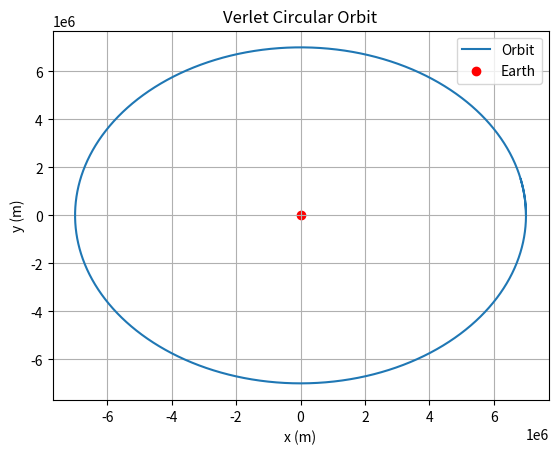

The script that saved this image:
import numpy as np
import matplotlib.pyplot as plt
import math

# mass, spring constant, initial position and velocity
m = 1000
G = 6.67e-11
M = 5.972e24
h= 7e6
position = np.array([h,0,0])
r0_mag = 6.37e6
velocity = np.array([0,np.sqrt(G*M/h),0])

# simulation time, timestep and time
t_max = 2*np.pi/(np.sqrt(G*M/h)/h) +200
dt = 1
t_array = np.arange(0, t_max, dt)

# initialise empty lists to record trajectories
pos_list = []

################## Euler integration###############
for t in t_array:

    # append current state to trajectories
    pos_list.append(position)

    if t == 0:
        pos_prev = position-velocity*dt
    
    else:
        pos_prev = pos_list[-2]

    # calculate new position and velocity
    position_mag = math.sqrt(position[0]**2 + position[1]**2 + position[2]**2)
    
    a = -1*G*M*position/(position_mag**3)        
    position = 2*position -pos_prev + (dt)**2 * a
    velocity = (1/dt) *((position)-pos_prev[-1]) 


    
# convert trajectory lists into arrays, so they can be sliced (useful for Assignment 2)
pos_array = np.array(pos_list)
pos_x_array = pos_array[:, 0]
pos_y_array = pos_array[:, 1]

# Plot the position-time graph
plt.figure(1)
plt.clf()
plt.xlabel('x (m)')
plt.ylabel('y (m)')
plt.title("Verlet Circular Orbit")
plt.grid()
plt.plot(pos_x_array, pos_y_array, label='Orbit')
plt.scatter([0], [0], color='red', label='Earth')
plt.legend()
plt.show()
